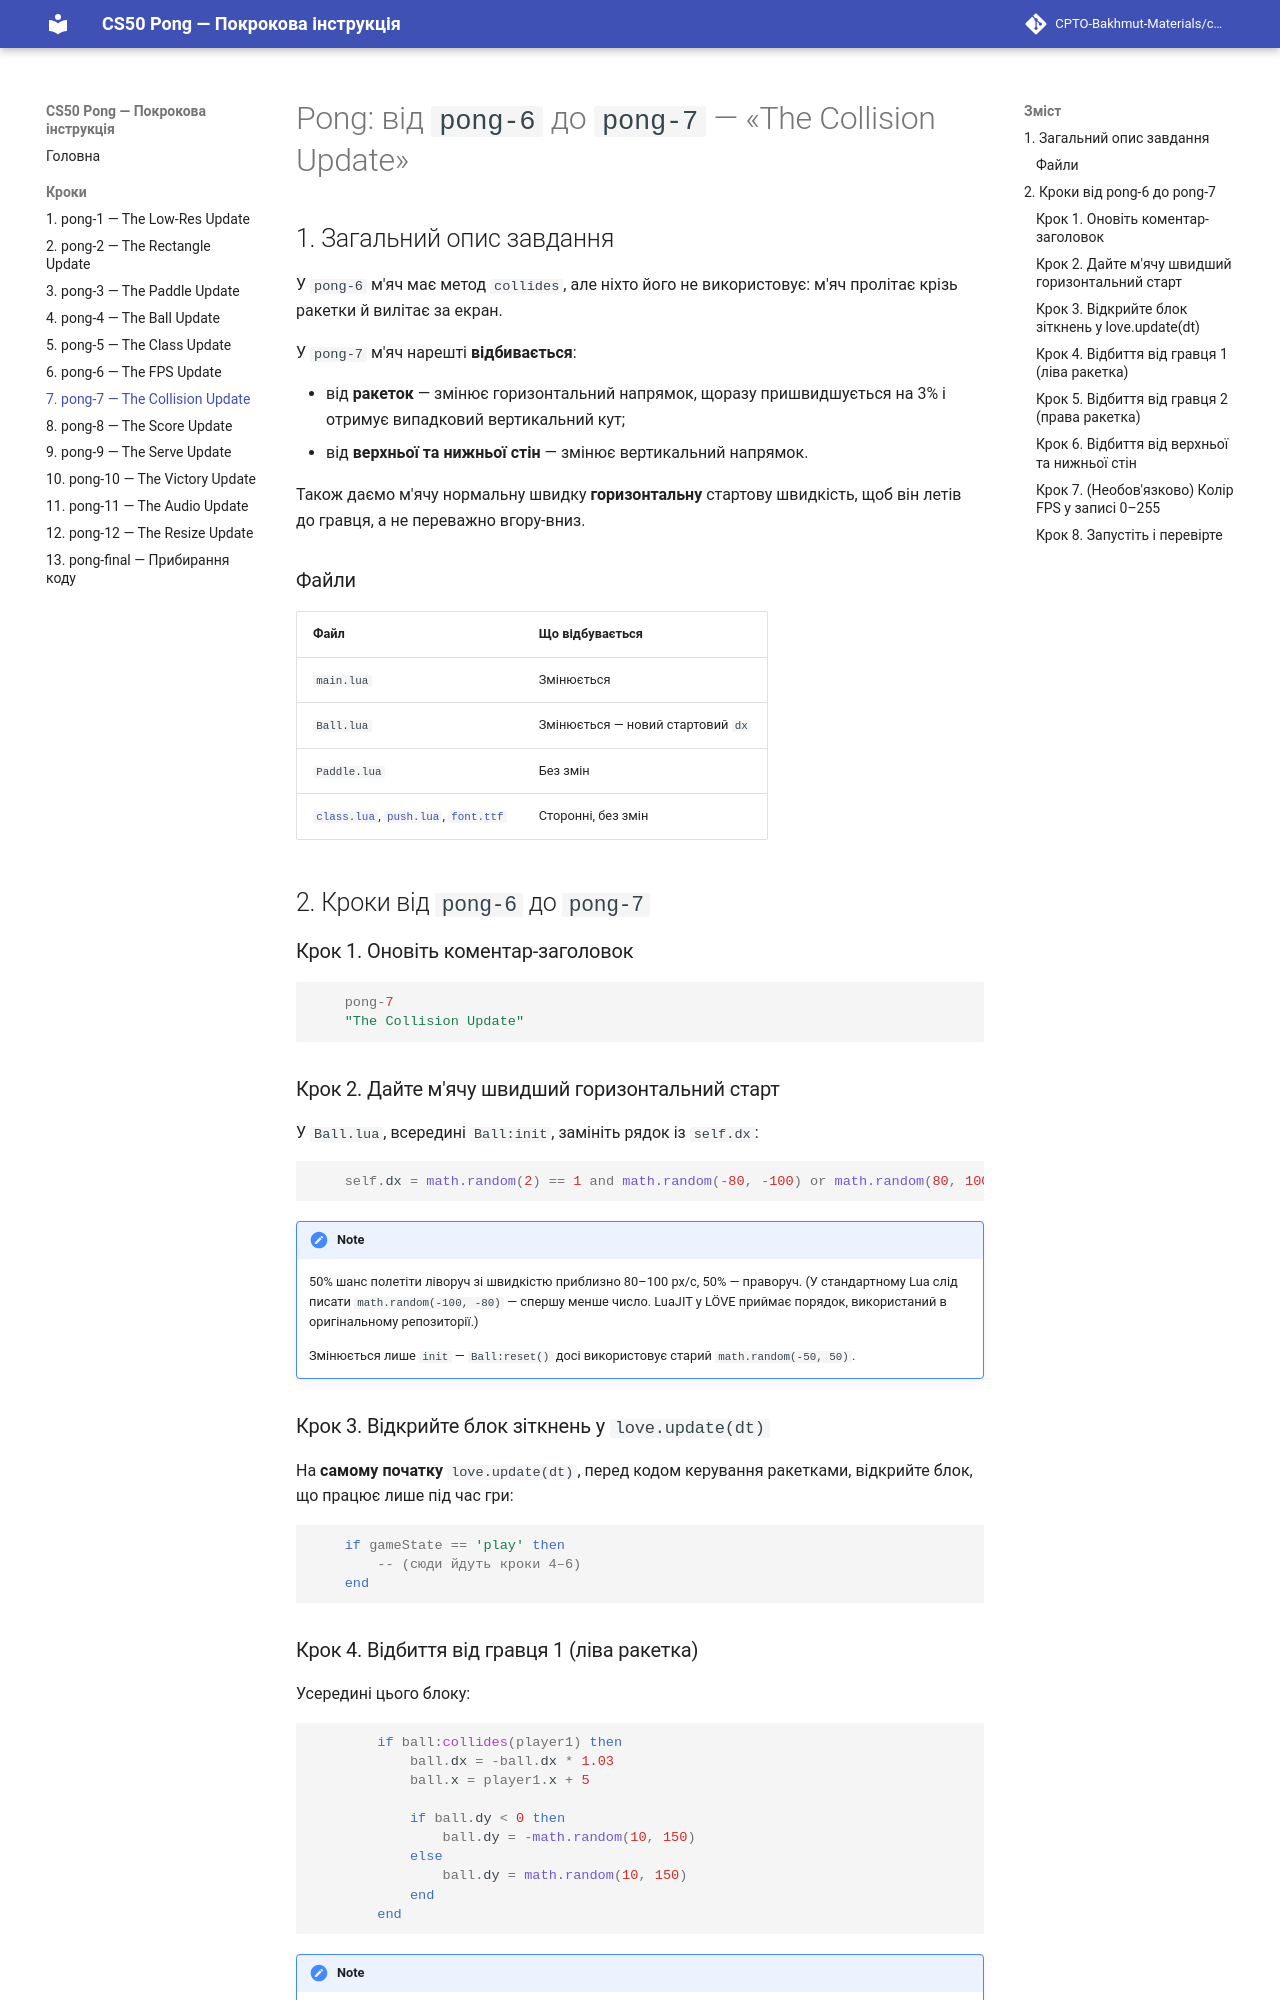

repository: CPTO-Bakhmut-Materials/cs50-pong-uk · page: diff-6-7/index.html · generator: mkdocs

# Pong: від `pong-6` до `pong-7` — «The Collision Update»

## 1. Загальний опис завдання

У `pong-6` м'яч має метод `collides`, але ніхто його не використовує: м'яч пролітає крізь ракетки й вилітає за екран.

У `pong-7` м'яч нарешті **відбивається**:

- від **ракеток** — змінює горизонтальний напрямок, щоразу пришвидшується на 3% і отримує випадковий вертикальний кут;
- від **верхньої та нижньої стін** — змінює вертикальний напрямок.

Також даємо м'ячу нормальну швидку **горизонтальну** стартову швидкість, щоб він летів до гравця, а не переважно вгору-вниз.

### Файли

| Файл | Що відбувається |
|---|---|
| `main.lua` | Змінюється |
| `Ball.lua` | Змінюється — новий стартовий `dx` |
| `Paddle.lua` | Без змін |
| [`class.lua`](assets/class.lua), [`push.lua`](assets/push.lua), [`font.ttf`](assets/font.ttf) | Сторонні, без змін |

## 2. Кроки від `pong-6` до `pong-7`

### Крок 1. Оновіть коментар-заголовок

```lua
    pong-7
    "The Collision Update"
```

### Крок 2. Дайте м'ячу швидший горизонтальний старт

У `Ball.lua`, всередині `Ball:init`, замініть рядок із `self.dx`:

```lua
    self.dx = math.random(2) == 1 and math.random(-80, -100) or math.random(80, 100)
```

> 50% шанс полетіти ліворуч зі швидкістю приблизно 80–100 px/с, 50% — праворуч. (У стандартному Lua слід писати `math.random(-100, -80)` — спершу менше число. LuaJIT у LÖVE приймає порядок, використаний в оригінальному репозиторії.)
>
> Змінюється лише `init` — `Ball:reset()` досі використовує старий `math.random(-50, 50)`.

### Крок 3. Відкрийте блок зіткнень у `love.update(dt)`

На **самому початку** `love.update(dt)`, перед кодом керування ракетками, відкрийте блок, що працює лише під час гри:

```lua
    if gameState == 'play' then
        -- (сюди йдуть кроки 4–6)
    end
```
